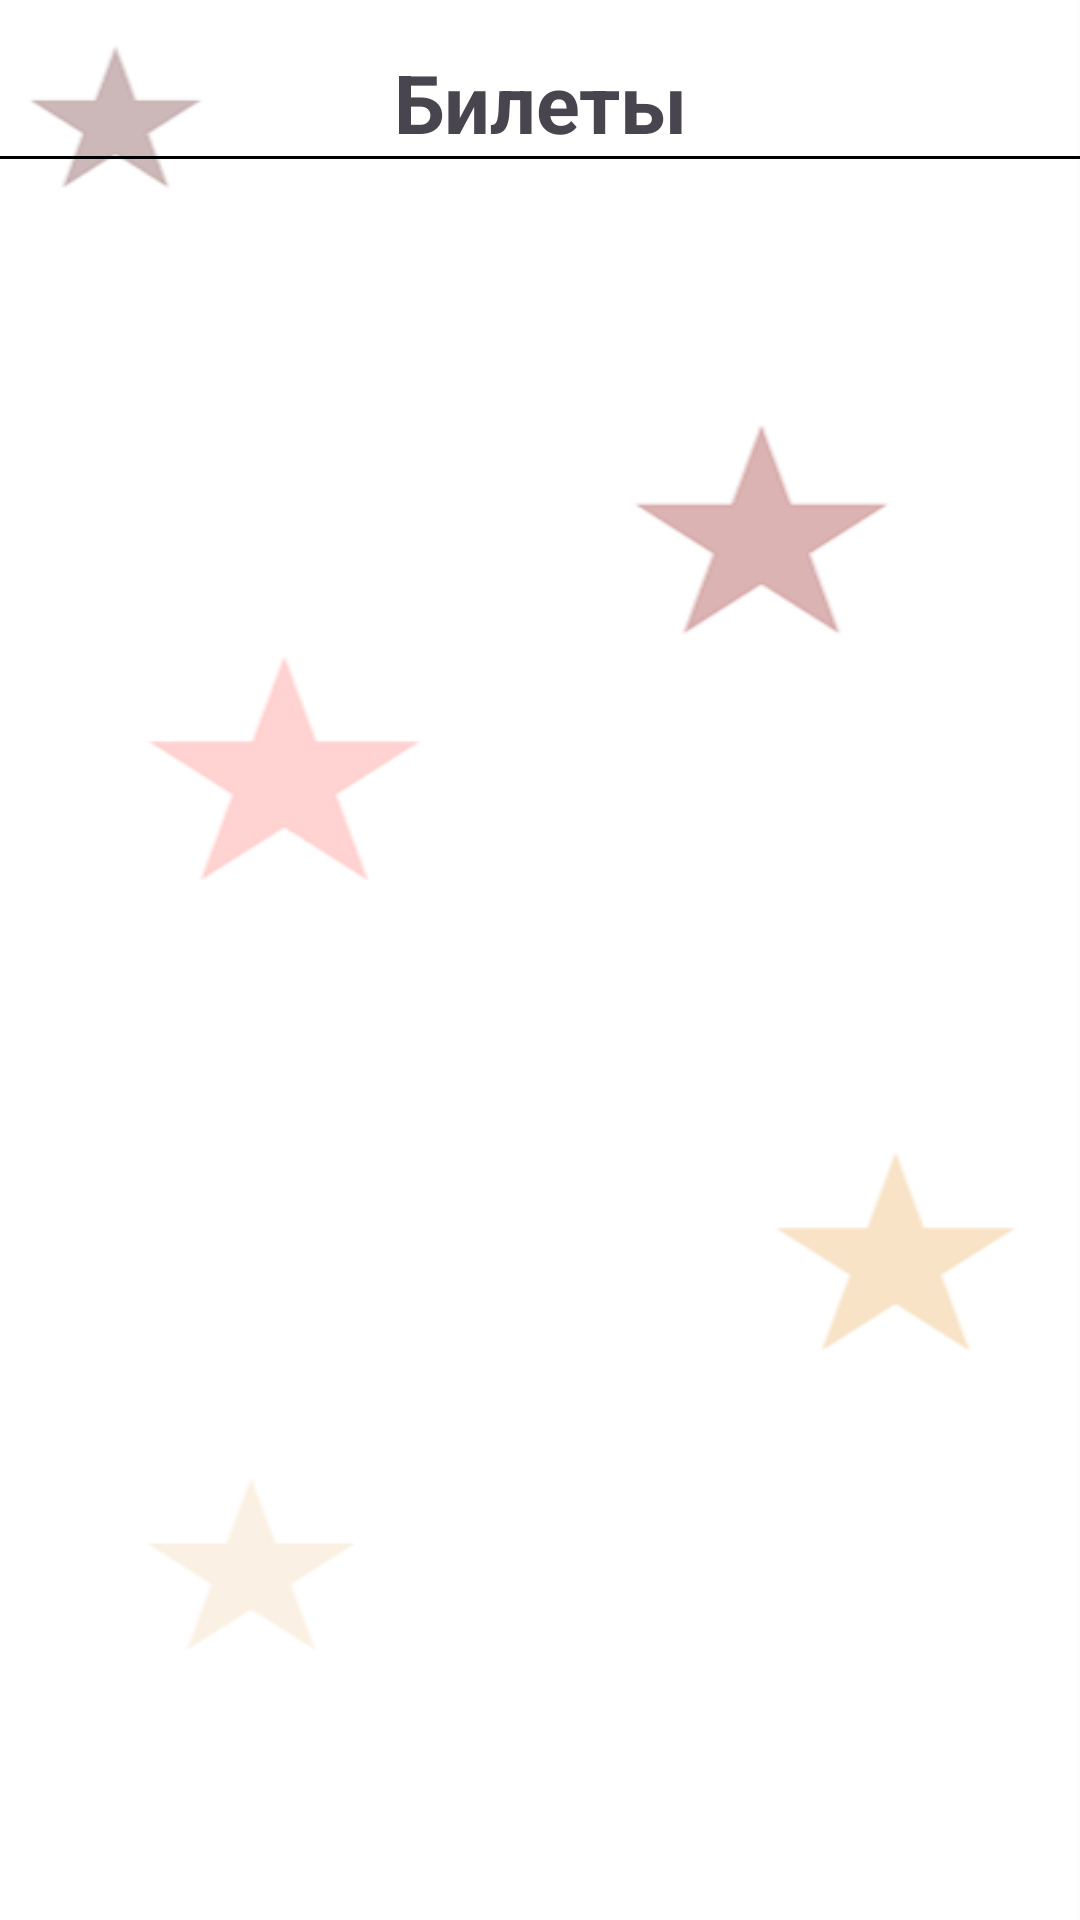

Reconstruct the res/layout file that produces this screen, plus the resources it refers to.
<!-- AndroidManifest.xml: application theme Theme.KinoBilet -->
<!-- res/layout/fragment_tickets.xml -->
<?xml version="1.0" encoding="utf-8"?>
<LinearLayout
    xmlns:android="http://schemas.android.com/apk/res/android"
    android:orientation="vertical"
    android:layout_width="match_parent"
    android:layout_height="match_parent"
    android:paddingTop="16dp" >

    <TextView
        android:id="@+id/text_date"
        android:layout_width="match_parent"
        android:layout_height="wrap_content"
        android:layout_marginHorizontal="10dp"
        android:text="Билеты"
        android:textAlignment="center"
        android:textSize="27sp"
        android:textStyle="bold" />

    <View
        android:layout_width="match_parent"
        android:layout_height="1dp"
        android:background="@color/black" />

    <androidx.recyclerview.widget.RecyclerView
        android:id="@+id/recycler_view_tickets"
        android:layout_width="match_parent"
        android:layout_height="match_parent"/>

</LinearLayout>
<!-- resources referenced by this layout -->
<resources>
  <color name="black">#FF000000</color>
  <style name="Theme.KinoBilet" parent="Base.Theme.KinoBilet" />
  <style name="Base.Theme.KinoBilet" parent="Theme.Material3.DayNight.NoActionBar">
          <item name="android:windowBackground">@drawable/background</item>
          <item name="colorPrimary">@color/prime</item>
      </style>
  <!-- drawable background: png bitmap (drawable, 13613 bytes) -->
  <color name="prime">#880203</color>
</resources>
